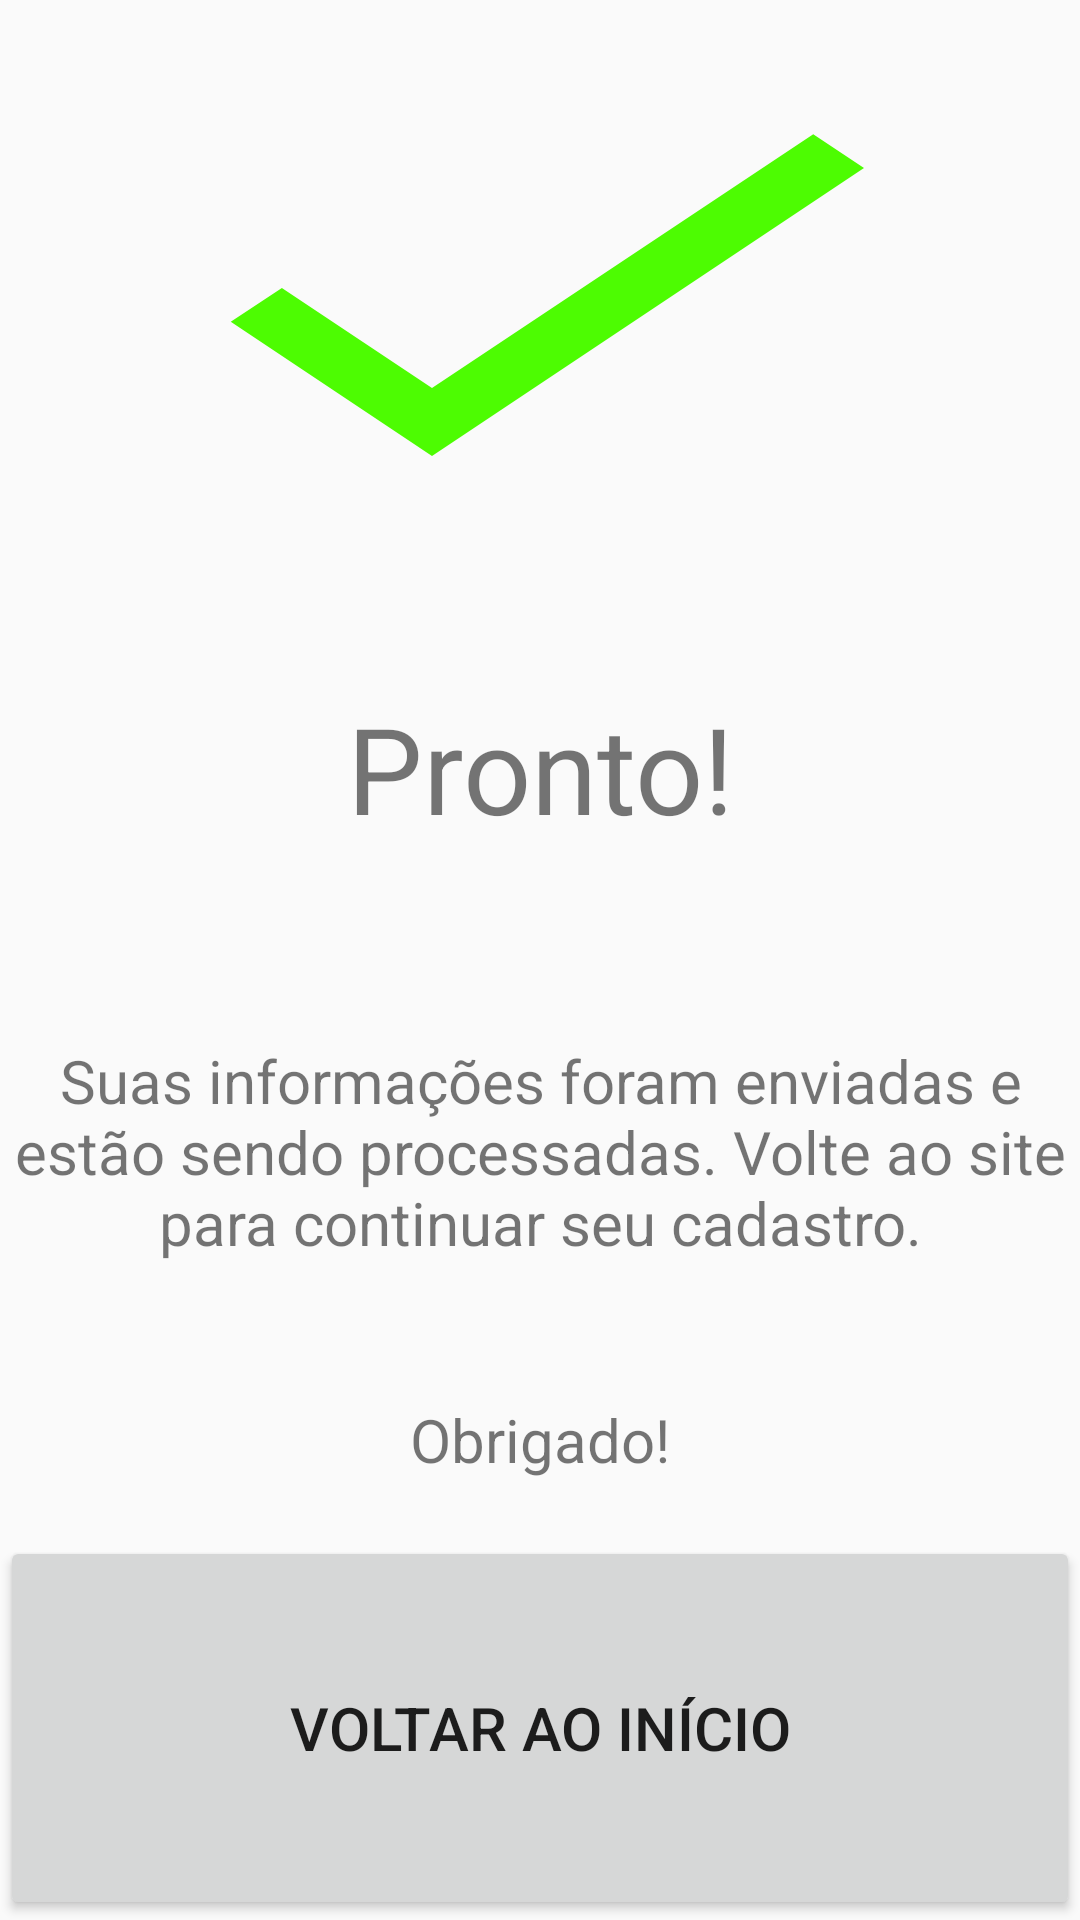

Layout XML and referenced resources for this Android screen:
<!-- AndroidManifest.xml: application theme AppTheme -->
<!-- res/layout/activity_scr_received_info.xml -->
<?xml version="1.0" encoding="utf-8"?>
<LinearLayout xmlns:android="http://schemas.android.com/apk/res/android"
    xmlns:app="http://schemas.android.com/apk/res-auto"
    xmlns:tools="http://schemas.android.com/tools"
    android:layout_width="match_parent"
    android:layout_height="match_parent"
    android:orientation="vertical"
    android:weightSum="100"
    tools:context=".Scr_Received_Info">

    <LinearLayout
        android:layout_width="match_parent"
        android:layout_height="0dp"
        android:layout_weight="30"
        android:weightSum="100"
        >

        <View
            android:id="@+id/viewSpaceLeft"

            android:layout_width="0dp"
            android:layout_height="match_parent"
            android:layout_weight="10"
            />

        <View
            android:id="@+id/icon_view"
            android:background="@drawable/ic_check_black_24dp"

            android:layout_width="0dp"
            android:layout_height="match_parent"
            android:layout_weight="80"
            />

        <View
            android:id="@+id/viewSpaceRight"

            android:layout_width="0dp"
            android:layout_height="match_parent"
            android:layout_weight="10"
            />

    </LinearLayout>

    <LinearLayout
        android:layout_width="match_parent"
        android:layout_height="0dp"
        android:layout_weight="20"
        >

        <TextView
            android:id="@+id/done_textView"

            android:text="@string/scr_received_info_success1"
            android:textSize="40sp"
            android:textAlignment="center"
            android:gravity="center_vertical"

            android:layout_width="match_parent"
            android:layout_height="match_parent"
            />

    </LinearLayout>

    <LinearLayout
        android:layout_width="match_parent"
        android:layout_height="0dp"
        android:layout_weight="20"
        >

        <TextView
            android:id="@+id/info_textView"

            android:text="@string/scr_received_info_success2"
            android:textSize="20sp"
            android:textAlignment="center"
            android:gravity="center_vertical"

            android:layout_width="match_parent"
            android:layout_height="match_parent"
            />
    </LinearLayout>

    <LinearLayout
        android:layout_width="match_parent"
        android:layout_height="0dp"
        android:layout_weight="10"
        >

        <TextView
            android:id="@+id/thank_textView"

            android:text="@string/scr_received_info_success3"
            android:textSize="20sp"
            android:textAlignment="center"
            android:gravity="center_vertical"

            android:layout_width="match_parent"
            android:layout_height="match_parent"
            />
    </LinearLayout>

    <LinearLayout
        android:layout_width="match_parent"
        android:layout_height="0dp"
        android:layout_weight="20"
        >

        <Button
            android:id="@+id/home_btn"

            android:text="@string/scr_received_info_home_btn_text"
            android:textSize="20sp"

            android:layout_width="match_parent"
            android:layout_height="match_parent"
            />
    </LinearLayout>
</LinearLayout>
<!-- resources referenced by this layout -->
<resources>
  <!-- drawable ic_check_black_24dp (drawable) -->
  <vector xmlns:android="http://schemas.android.com/apk/res/android"
          android:width="24dp"
          android:height="24dp"
          android:viewportWidth="24.0"
          android:viewportHeight="24.0">
      <path
          android:fillColor="#4dfc02"
          android:pathData="M9,16.17L4.83,12l-1.42,1.41L9,19 21,7l-1.41,-1.41z"/>
  </vector>
  <string name="scr_received_info_home_btn_text">Voltar ao início</string>
  <string name="scr_received_info_success1">Pronto!</string>
  <string name="scr_received_info_success2">Suas informações foram enviadas e estão sendo processadas. Volte ao site para continuar seu cadastro.</string>
  <string name="scr_received_info_success3">Obrigado!</string>
  <style name="AppTheme" parent="Theme.AppCompat.Light.NoActionBar">
          
          <item name="colorPrimary">@color/colorPrimary</item>
          <item name="colorPrimaryDark">@color/colorPrimaryDark</item>
          <item name="colorAccent">@color/colorAccent</item>
          <item name="colorLoader">@color/colorOrangeBanfox</item>
      </style>
  <color name="colorPrimary">#008577</color>
  <color name="colorPrimaryDark">#00574B</color>
  <color name="colorAccent">#D81B60</color>
  <color name="colorOrangeBanfox">#ff7c26 </color>
</resources>
